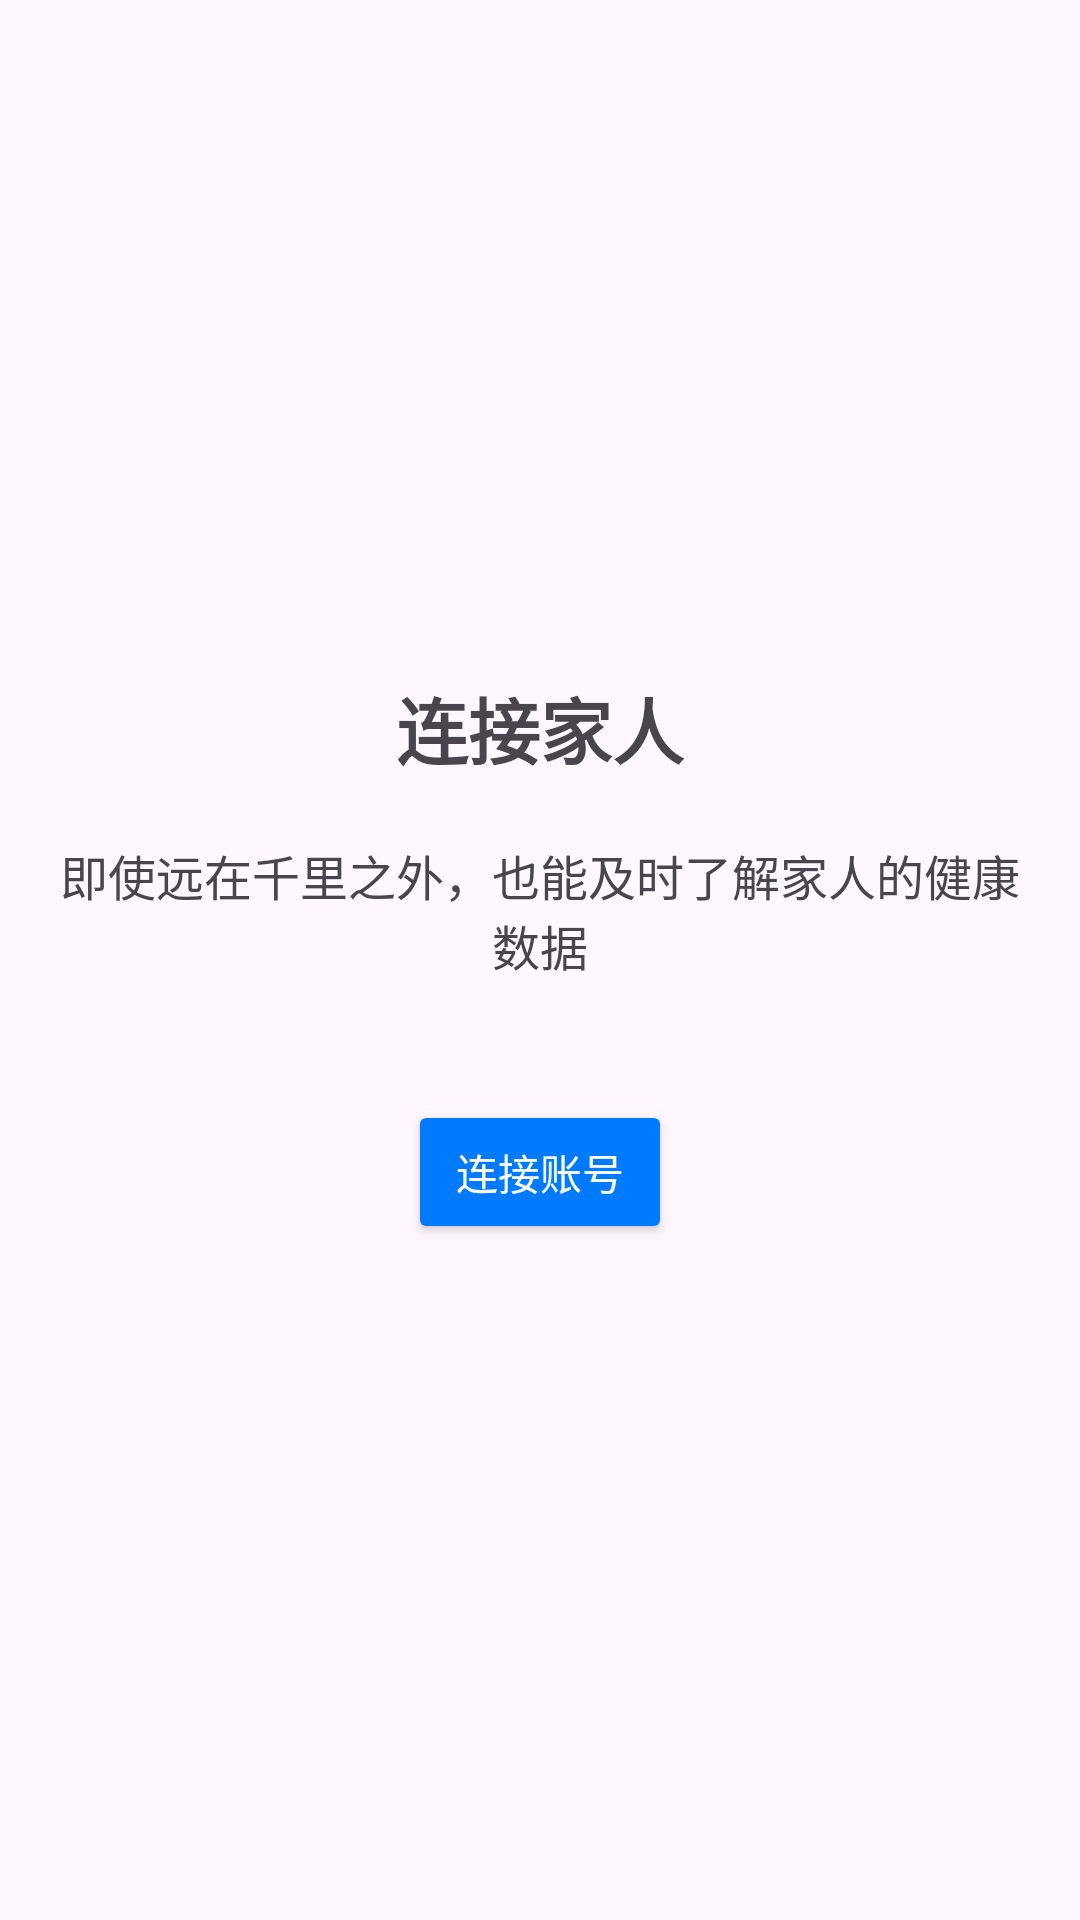

The Android layout XML behind this screen, and the referenced resources:
<!-- AndroidManifest.xml: application theme Theme.Bysjapp -->
<!-- res/layout/activity_family_member.xml -->
<?xml version="1.0" encoding="utf-8"?>
<LinearLayout xmlns:android="http://schemas.android.com/apk/res/android"
    android:layout_width="match_parent"
    android:layout_height="match_parent"
    android:orientation="vertical"
    android:padding="16dp"
    android:gravity="center">

    
    <TextView
        android:id="@+id/tv_title"
        android:layout_width="wrap_content"
        android:layout_height="wrap_content"
        android:text="连接家人"
        android:textSize="24sp"
        android:textStyle="bold"
        android:layout_marginBottom="20dp"
        android:gravity="center" />

    
    <TextView
        android:id="@+id/tv_description"
        android:layout_width="wrap_content"
        android:layout_height="wrap_content"
        android:text="即使远在千里之外，也能及时了解家人的健康数据"
        android:textSize="16sp"
        android:textAlignment="center"
        android:gravity="center_horizontal"
        android:layout_marginBottom="40dp" />

    
    <Button
        android:id="@+id/btn_connect_account"
        android:layout_width="wrap_content"
        android:layout_height="wrap_content"
        android:text="连接账号"
        android:backgroundTint="#007BFF"
        android:textColor="#FFFFFF"
        android:padding="12dp" />

</LinearLayout>
<!-- resources referenced by this layout -->
<resources>
  <style name="Theme.Bysjapp" parent="Base.Theme.Bysjapp" />
  <style name="Base.Theme.Bysjapp" parent="Theme.Material3.DayNight.NoActionBar">
          
           <item name="colorPrimary">@android:color/holo_blue_light</item>
  
      </style>
</resources>
